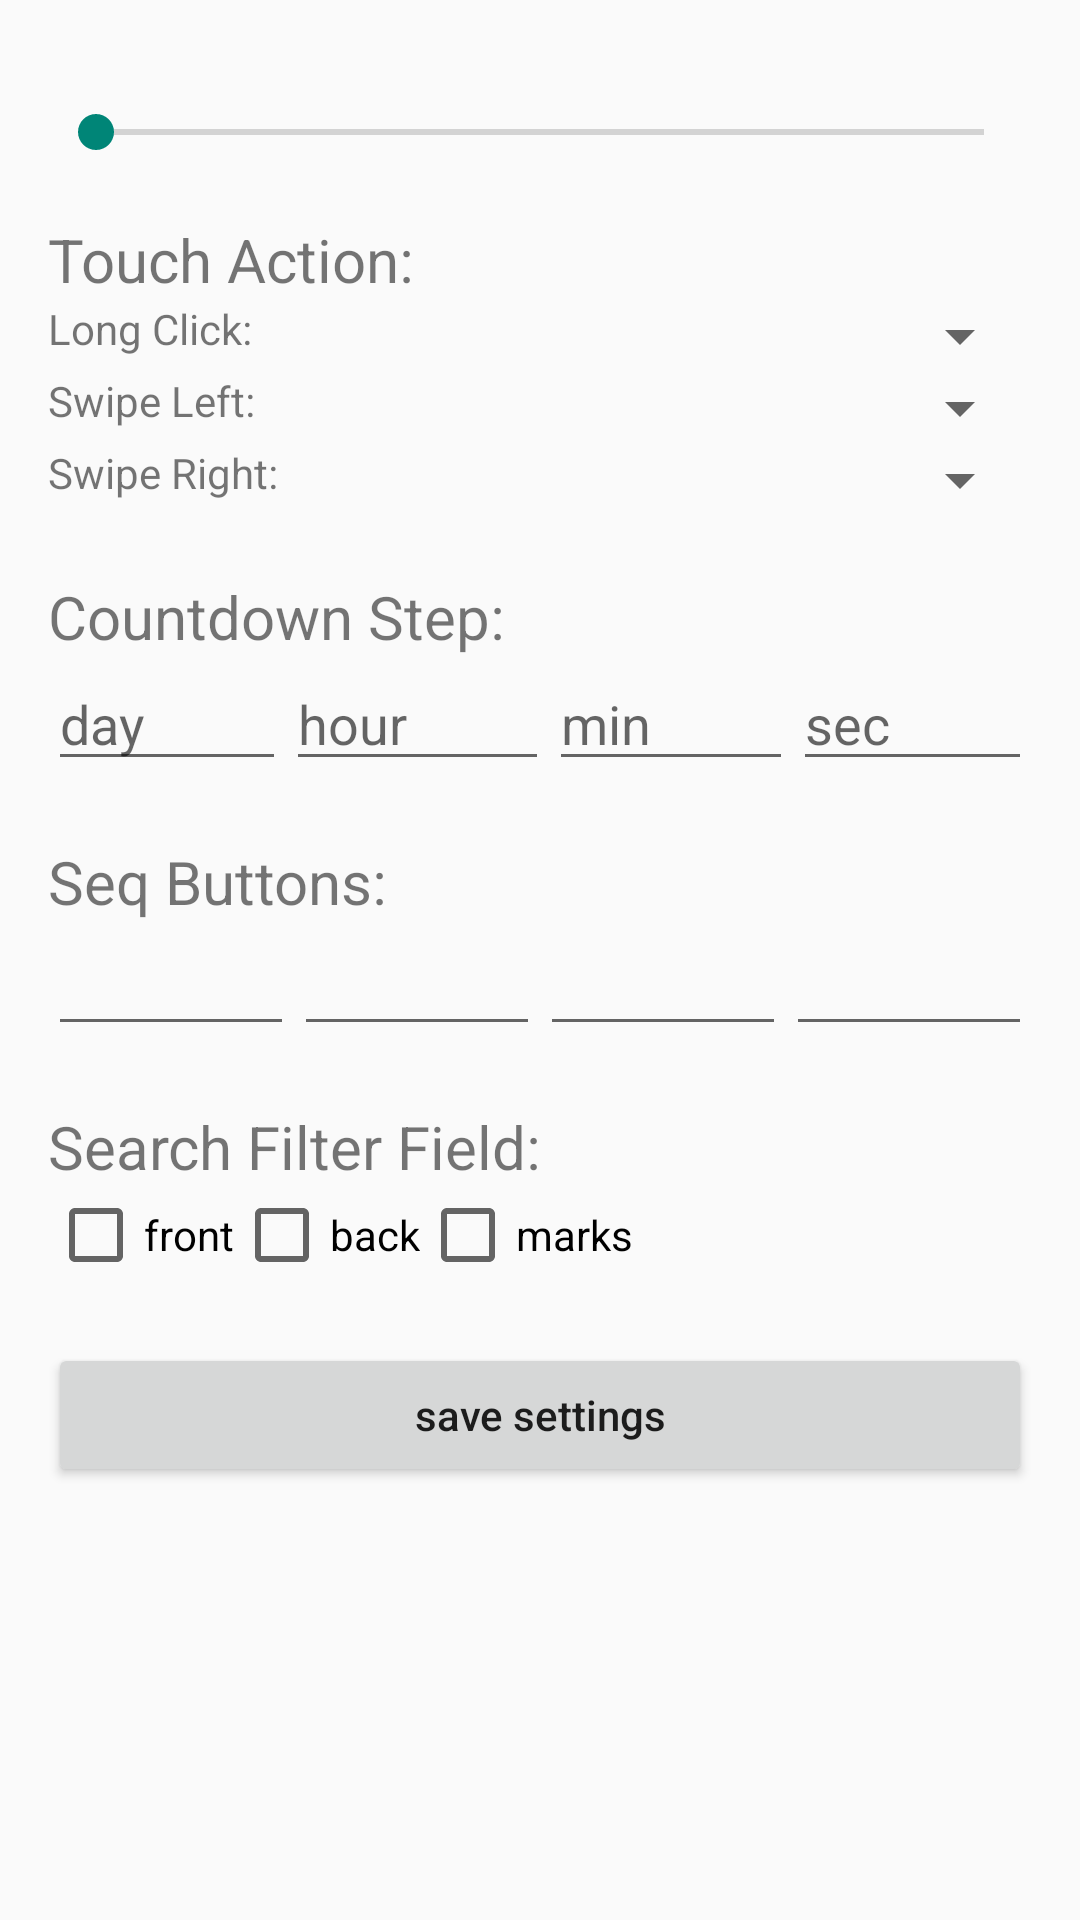

Layout XML and referenced resources for this Android screen:
<!-- AndroidManifest.xml: application theme Theme.SliceNote -->
<!-- res/layout/activity_setting.xml -->
<?xml version="1.0" encoding="utf-8"?>
<ScrollView xmlns:android="http://schemas.android.com/apk/res/android"
    xmlns:app="http://schemas.android.com/apk/res-auto"
    xmlns:tools="http://schemas.android.com/tools"
    android:layout_width="match_parent"
    android:layout_height="match_parent"
    tools:context=".SettingActivity">
    <LinearLayout
        android:layout_margin="16dp"
        android:orientation="vertical"
        android:layout_width="match_parent"
        android:layout_height="wrap_content">
        <TextView
            android:focusable="true"
            android:focusableInTouchMode="true"
            android:id="@+id/sampleText"
            android:layout_width="match_parent"
            android:layout_height="wrap_content"
            />
        <SeekBar
            android:id="@+id/configTextSize"
            android:layout_width="match_parent"
            android:layout_height="wrap_content"/>
        <View
            android:background="#00000000"
            android:layout_width="match_parent"
            android:layout_height="20dp"/>
        <TextView
            android:text="@string/touch_action"
            android:textSize="20sp"
            android:layout_width="match_parent"
            android:layout_height="wrap_content"/>
        <LinearLayout
            android:orientation="horizontal"
            android:layout_width="match_parent"
            android:layout_height="wrap_content">
            <TextView
                android:text="@string/long_click"
                android:layout_weight="1"
                android:layout_width="0dp"
                android:layout_height="wrap_content"/>
            <Spinner
                android:id="@+id/configTouchLong"
                android:layout_width="150dp"
                android:layout_height="wrap_content"/>
        </LinearLayout>
        <LinearLayout
            android:orientation="horizontal"
            android:layout_width="match_parent"
            android:layout_height="wrap_content">
            <TextView
                android:text="@string/swipe_left"
                android:layout_weight="1"
                android:layout_width="0dp"
                android:layout_height="wrap_content"/>
            <Spinner
                android:id="@+id/configTouchSwipeLeft"
                android:layout_width="150dp"
                android:layout_height="wrap_content"/>
        </LinearLayout>
        <LinearLayout
            android:orientation="horizontal"
            android:layout_width="match_parent"
            android:layout_height="wrap_content">
            <TextView
                android:text="@string/swipe_right"
                android:layout_weight="1"
                android:layout_width="0dp"
                android:layout_height="wrap_content"/>
            <Spinner
                android:id="@+id/configTouchSwipeRight"
                android:layout_width="150dp"
                android:layout_height="wrap_content"/>
        </LinearLayout>
        <View
            android:background="#00000000"
            android:layout_width="match_parent"
            android:layout_height="20dp"/>
        <TextView
            android:text="@string/countdown_step"
            android:textSize="20sp"
            android:layout_width="match_parent"
            android:layout_height="wrap_content"/>
        <LinearLayout
            android:orientation="horizontal"
            android:layout_width="match_parent"
            android:layout_height="wrap_content">
            <EditText
                android:id="@+id/configCountdown1"
                android:layout_weight="1"
                android:hint="@string/day"
                android:inputType="number"
                android:layout_width="wrap_content"
                android:layout_height="wrap_content"/>
            <EditText
                android:id="@+id/configCountdown2"
                android:layout_weight="1"
                android:hint="@string/hour"
                android:inputType="number"
                android:layout_width="wrap_content"
                android:layout_height="wrap_content"/>
            <EditText
                android:id="@+id/configCountdown3"
                android:layout_weight="1"
                android:hint="@string/min"
                android:inputType="number"
                android:layout_width="wrap_content"
                android:layout_height="wrap_content"/>
            <EditText
                android:id="@+id/configCountdown4"
                android:layout_weight="1"
                android:hint="@string/sec"
                android:inputType="number"
                android:layout_width="wrap_content"
                android:layout_height="wrap_content"/>
        </LinearLayout>
        <View
            android:background="#00000000"
            android:layout_width="match_parent"
            android:layout_height="20dp"/>
        <TextView
            android:text="@string/seq_btn"
            android:textSize="20sp"
            android:layout_width="match_parent"
            android:layout_height="wrap_content"/>
        <LinearLayout
            android:orientation="horizontal"
            android:layout_width="match_parent"
            android:layout_height="wrap_content">
            <EditText
                android:id="@+id/configSeqBtn1"
                android:layout_weight="1"
                android:inputType="number"
                android:layout_width="wrap_content"
                android:layout_height="wrap_content"/>
            <EditText
                android:id="@+id/configSeqBtn2"
                android:layout_weight="1"
                android:inputType="number"
                android:layout_width="wrap_content"
                android:layout_height="wrap_content"/>
            <EditText
                android:id="@+id/configSeqBtn3"
                android:layout_weight="1"
                android:inputType="number"
                android:layout_width="wrap_content"
                android:layout_height="wrap_content"/>
            <EditText
                android:id="@+id/configSeqBtn4"
                android:layout_weight="1"
                android:inputType="number"
                android:layout_width="wrap_content"
                android:layout_height="wrap_content"/>
        </LinearLayout>
        <View
            android:background="#00000000"
            android:layout_width="match_parent"
            android:layout_height="20dp"/>
        <TextView
            android:text="@string/filter_field"
            android:textSize="20sp"
            android:layout_width="match_parent"
            android:layout_height="wrap_content"/>
        <LinearLayout
            android:orientation="horizontal"
            android:layout_width="match_parent"
            android:layout_height="wrap_content">
            <CheckBox
                android:id="@+id/filterFieldFront"
                android:text="@string/front"
                android:layout_width="wrap_content"
                android:layout_height="wrap_content"/>
            <CheckBox
                android:id="@+id/filterFieldBack"
                android:text="@string/back"
                android:layout_width="wrap_content"
                android:layout_height="wrap_content"/>
            <CheckBox
                android:id="@+id/filterFieldMarks"
                android:text="@string/marks_lowercase"
                android:layout_width="wrap_content"
                android:layout_height="wrap_content"/>
        </LinearLayout>
        <View
            android:background="#00000000"
            android:layout_width="match_parent"
            android:layout_height="20dp"/>
        <Button
            android:id="@+id/saveSettings"
            android:text="@string/save_settings"
            android:layout_width="match_parent"
            android:layout_height="wrap_content"/>
    </LinearLayout>
</ScrollView>
<!-- resources referenced by this layout -->
<resources>
  <string name="back">back</string>
  <string name="countdown_step">Countdown Step:</string>
  <string name="day">day</string>
  <string name="filter_field">Search Filter Field:</string>
  <string name="front">front</string>
  <string name="hour">hour</string>
  <string name="long_click">Long Click:</string>
  <string name="marks_lowercase">marks</string>
  <string name="min">min</string>
  <string name="save_settings">save settings</string>
  <string name="sec">sec</string>
  <string name="seq_btn">Seq Buttons:</string>
  <string name="swipe_left">Swipe Left:</string>
  <string name="swipe_right">Swipe Right:</string>
  <string name="touch_action">Touch Action:</string>
  <style name="Theme.SliceNote" parent="Theme.AppCompat.DayNight.NoActionBar">
          <item name="colorPrimary">#888</item>
          <item name="android:textAllCaps">false</item>
          
      </style>
</resources>
